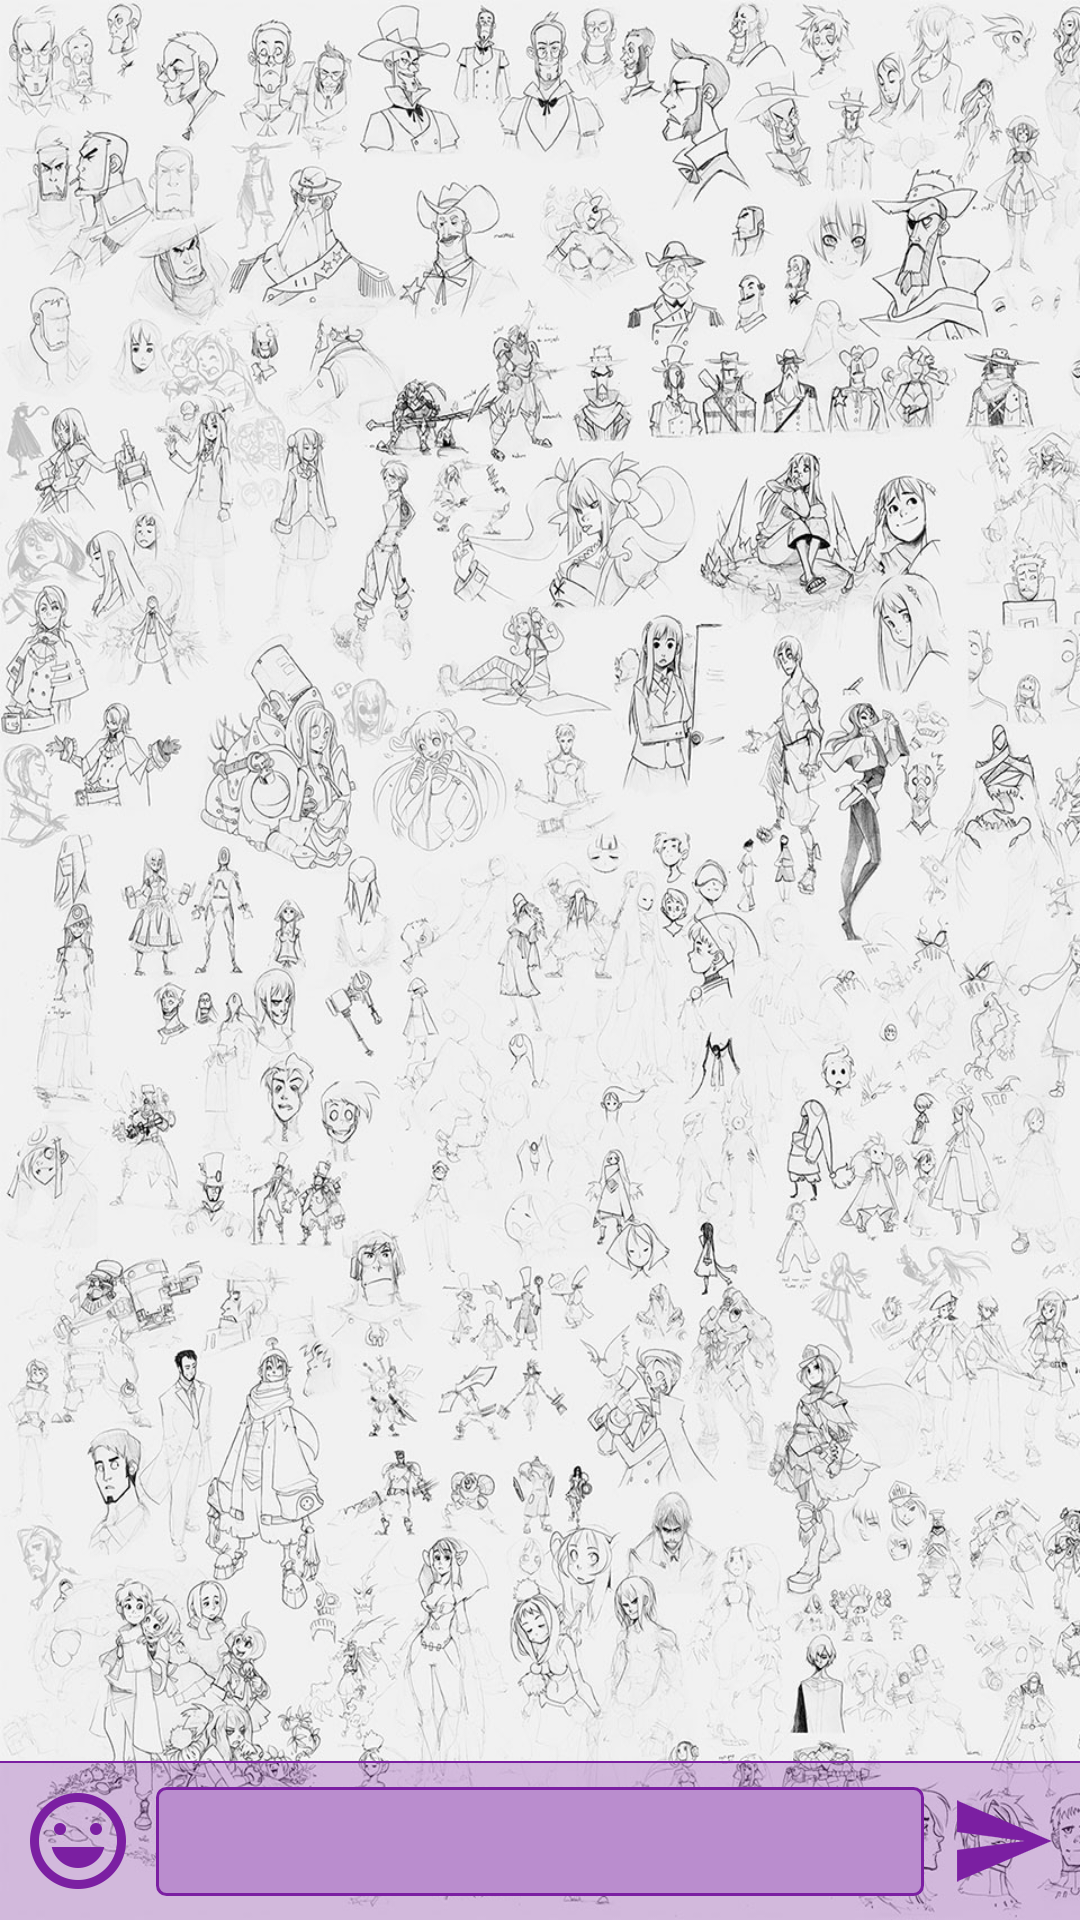

Produce the Android XML layout that renders to this screen, including the resource entries it uses.
<!-- AndroidManifest.xml: application theme AppTheme -->
<!-- res/layout/content_main.xml -->
<?xml version="1.0" encoding="utf-8"?>
<RelativeLayout xmlns:android="http://schemas.android.com/apk/res/android"
    xmlns:app="http://schemas.android.com/apk/res-auto"
    xmlns:tools="http://schemas.android.com/tools"
    android:layout_width="match_parent"
    android:layout_height="match_parent"
    app:layout_behavior="@string/appbar_scrolling_view_behavior"
    tools:context="br.com.thiengo.chatpage.MainActivity"
    tools:showIn="@layout/activity_main">

    <android.support.v7.widget.RecyclerView
        android:id="@+id/rv_chat"
        android:layout_width="match_parent"
        android:layout_height="wrap_content"
        android:layout_above="@+id/vv_line"
        android:layout_alignParentLeft="true"
        android:layout_alignParentStart="true"
        android:layout_alignParentTop="true" />

    <View
        android:id="@+id/vv_line"
        android:layout_width="match_parent"
        android:layout_height="0.8dp"
        android:layout_above="@+id/ll_container"
        android:layout_alignParentLeft="true"
        android:layout_alignParentStart="true"
        android:background="@color/colorPrimaryDark" />

    <LinearLayout
        android:id="@+id/ll_container"
        android:layout_width="match_parent"
        android:layout_height="wrap_content"
        android:layout_alignParentBottom="true"
        android:layout_alignParentLeft="true"
        android:layout_alignParentStart="true"
        android:background="@color/colorPrimaryTransparent"
        android:orientation="horizontal"
        android:padding="8dp">

        <ImageButton
            android:layout_width="36dp"
            android:layout_height="36dp"
            android:background="@null"
            android:contentDescription="Escolher emotion"
            android:onClick="chooseEmoticon"
            android:scaleType="center"
            android:src="@drawable/ic_emoticon" />

        <EditText
            android:id="@+id/et_message"
            android:layout_width="0dp"
            android:layout_height="wrap_content"
            android:layout_marginEnd="8dp"
            android:layout_marginLeft="8dp"
            android:layout_marginRight="8dp"
            android:layout_marginStart="8dp"
            android:layout_weight="1"
            android:background="@drawable/et_background"
            android:inputType="textMultiLine"
            android:paddingBottom="6dp"
            android:paddingEnd="8dp"
            android:paddingLeft="8dp"
            android:paddingRight="8dp"
            android:paddingStart="8dp"
            android:paddingTop="6dp"
            android:textColor="@android:color/black" />

        <ImageButton
            android:layout_width="36dp"
            android:layout_height="36dp"
            android:background="@null"
            android:contentDescription="Enviar mensagem"
            android:onClick="newMessage"
            android:scaleType="center"
            android:src="@drawable/ic_send" />
    </LinearLayout>
</RelativeLayout>
<!-- res/layout/activity_main.xml (included above) -->
<?xml version="1.0" encoding="utf-8"?>
<android.support.design.widget.CoordinatorLayout xmlns:android="http://schemas.android.com/apk/res/android"
    xmlns:app="http://schemas.android.com/apk/res-auto"
    xmlns:tools="http://schemas.android.com/tools"
    android:layout_width="match_parent"
    android:layout_height="match_parent"
    tools:context="br.com.thiengo.chatpage.MainActivity">

    <android.support.design.widget.AppBarLayout
        android:layout_width="match_parent"
        android:layout_height="?android:attr/actionBarSize"
        android:theme="@style/AppTheme.AppBarOverlay">

        <android.support.v7.widget.Toolbar
            android:id="@+id/toolbar"
            android:layout_width="match_parent"
            android:layout_height="?attr/actionBarSize"
            app:popupTheme="@style/AppTheme.PopupOverlay" />

    </android.support.design.widget.AppBarLayout>

    <include layout="@layout/content_main" />

</android.support.design.widget.CoordinatorLayout>
<!-- resources referenced by this layout -->
<resources>
  <color name="colorPrimaryDark">#7B1FA2</color>
  <color name="colorPrimaryTransparent">#447B1FA2</color>
  <!-- drawable et_background (drawable) -->
  <?xml version="1.0" encoding="utf-8"?>
  <shape xmlns:android="http://schemas.android.com/apk/res/android"
      android:shape="rectangle">
      <gradient
          android:angle="270"
          android:endColor="@color/colorPrimaryLight"
          android:startColor="@color/colorPrimaryLight" />
      <corners android:radius="3dp" />
      <stroke
          android:width="1dp"
          android:color="@color/colorPrimaryDark" />
  </shape>
  <!-- drawable ic_emoticon: png bitmap (drawable-hdpi, 1568 bytes) -->
  <!-- drawable ic_send: png bitmap (drawable-hdpi, 831 bytes) -->
  <style name="AppTheme.AppBarOverlay" parent="ThemeOverlay.AppCompat.Dark.ActionBar" />
  <style name="AppTheme.PopupOverlay" parent="ThemeOverlay.AppCompat" />
  <style name="AppTheme" parent="Theme.AppCompat">
          <item name="android:windowBackground">@drawable/background</item>
  
          <item name="colorPrimary">@color/colorPrimary</item>
          <item name="colorPrimaryDark">@color/colorPrimaryDark</item>
          <item name="colorAccent">@color/colorAccent</item>
      </style>
  <color name="colorPrimaryLight">#ba8dce</color>
  <!-- drawable background: jpg bitmap (drawable-hdpi, 116980 bytes) -->
  <color name="colorPrimary">#9C27B0</color>
  <color name="colorAccent">@color/colorPrimaryDark</color>
</resources>
